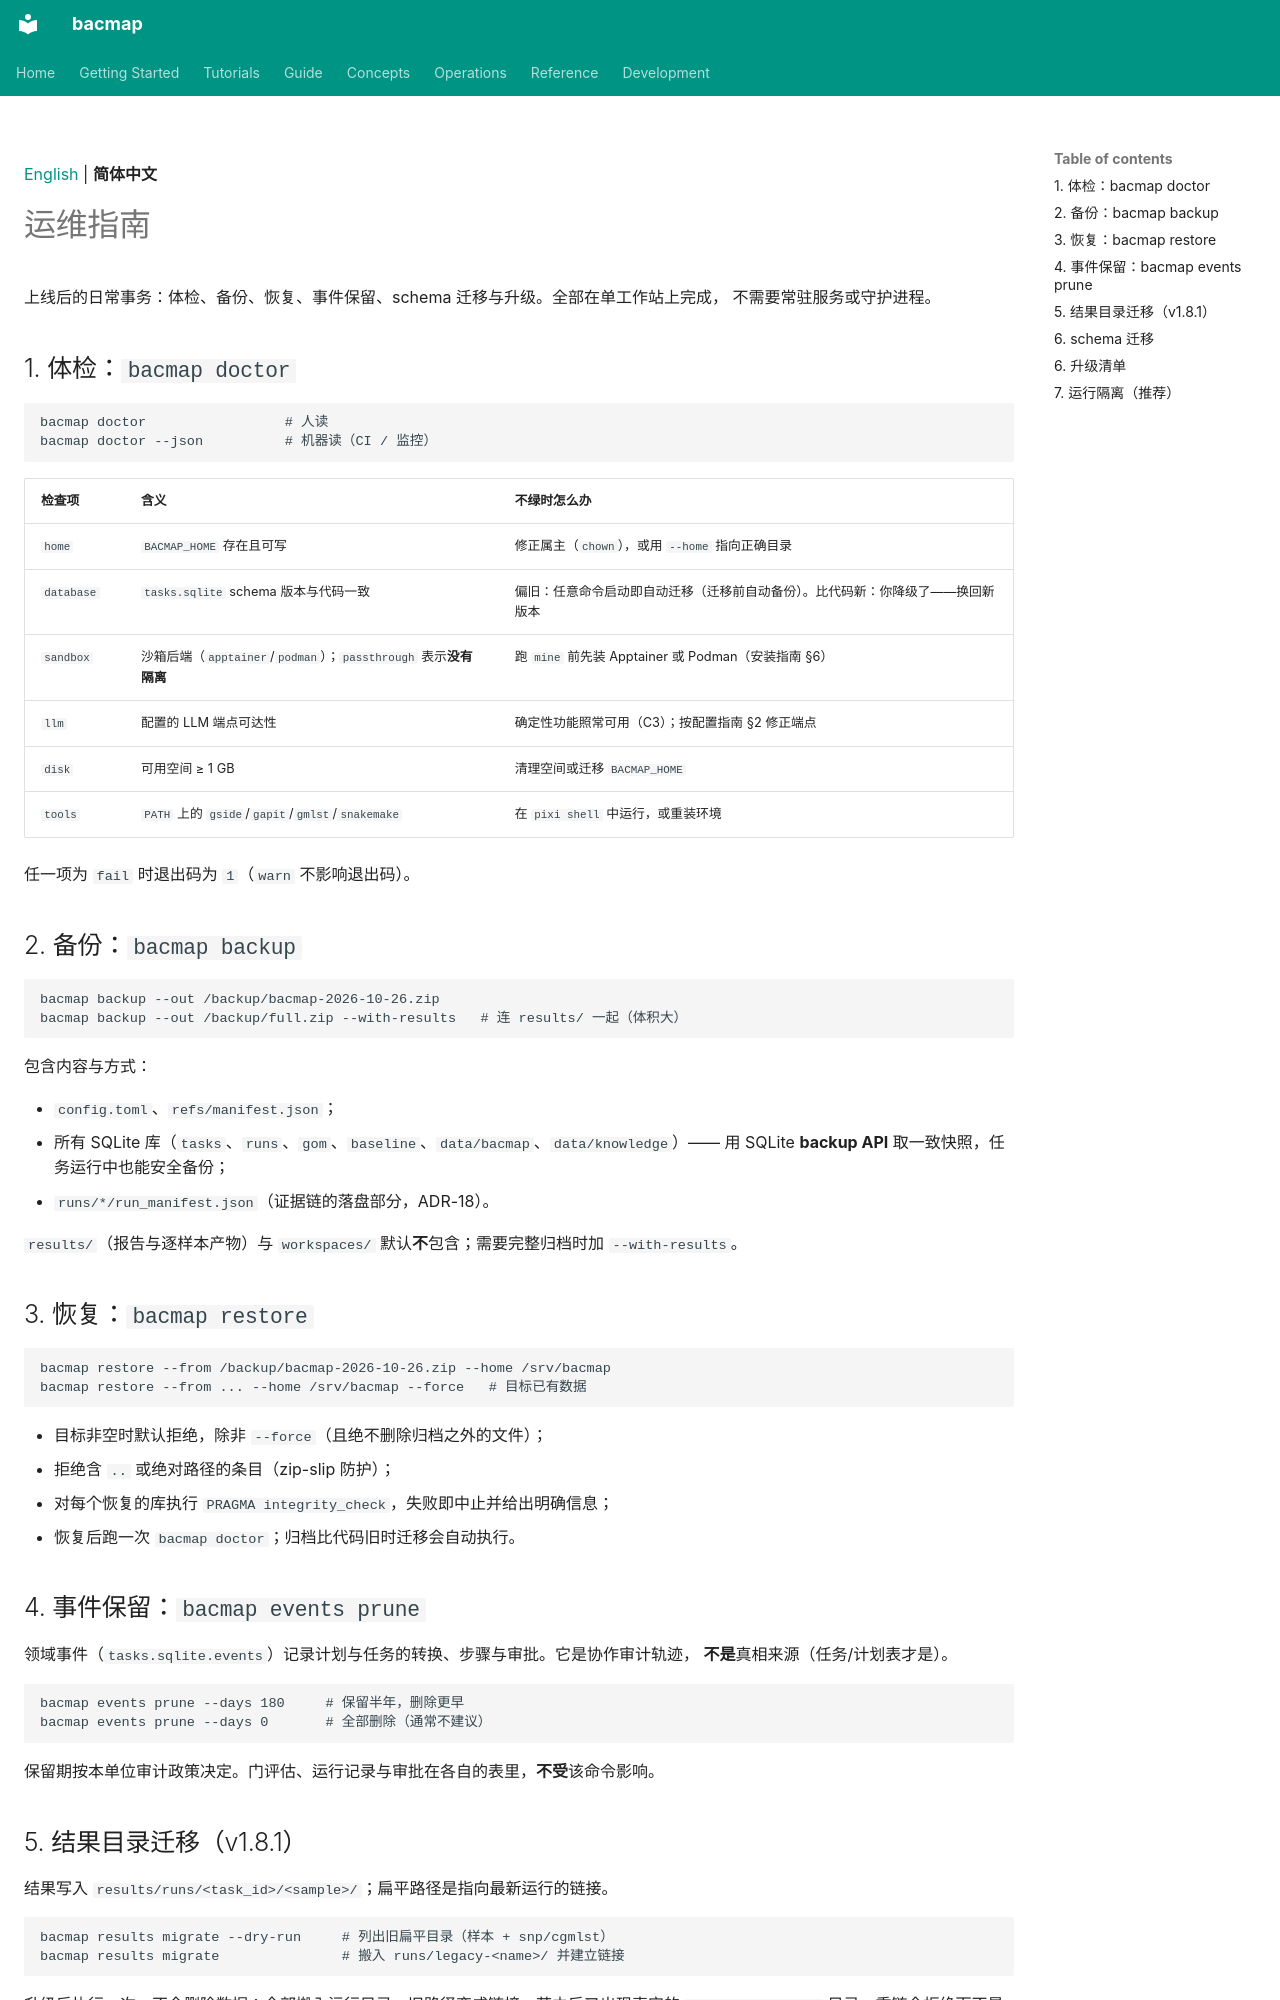

repository: indexofire/bacmap · page: operations.zh-CN/index.html · generator: mkdocs

[English](operations.md) | **简体中文**

# 运维指南

上线后的日常事务：体检、备份、恢复、事件保留、schema 迁移与升级。全部在单工作站上完成，
不需要常驻服务或守护进程。

## 1. 体检：`bacmap doctor`

```bash
bacmap doctor                 # 人读
bacmap doctor --json          # 机器读（CI / 监控）
```

| 检查项 | 含义 | 不绿时怎么办 |
|---|---|---|
| `home` | `BACMAP_HOME` 存在且可写 | 修正属主（`chown`），或用 `--home` 指向正确目录 |
| `database` | `tasks.sqlite` schema 版本与代码一致 | 偏旧：任意命令启动即自动迁移（迁移前自动备份）。比代码新：你降级了——换回新版本 |
| `sandbox` | 沙箱后端（`apptainer`/`podman`）；`passthrough` 表示**没有隔离** | 跑 `mine` 前先装 Apptainer 或 Podman（安装指南 §6） |
| `llm` | 配置的 LLM 端点可达性 | 确定性功能照常可用（C3）；按配置指南 §2 修正端点 |
| `disk` | 可用空间 ≥ 1 GB | 清理空间或迁移 `BACMAP_HOME` |
| `tools` | `PATH` 上的 `gside`/`gapit`/`gmlst`/`snakemake` | 在 `pixi shell` 中运行，或重装环境 |

任一项为 `fail` 时退出码为 `1`（`warn` 不影响退出码）。

## 2. 备份：`bacmap backup`

```bash
bacmap backup --out /backup/bacmap-2026-10-26.zip
bacmap backup --out /backup/full.zip --with-results   # 连 results/ 一起（体积大）
```

包含内容与方式：

- `config.toml`、`refs/manifest.json`；
- 所有 SQLite 库（`tasks`、`runs`、`gom`、`baseline`、`data/bacmap`、`data/knowledge`）——
  用 SQLite **backup API** 取一致快照，任务运行中也能安全备份；
- `runs/*/run_manifest.json`（证据链的落盘部分，ADR-18）。

`results/`（报告与逐样本产物）与 `workspaces/` 默认**不**包含；需要完整归档时加 `--with-results`。

## 3. 恢复：`bacmap restore`

```bash
bacmap restore --from /backup/bacmap-2026-10-26.zip --home /srv/bacmap
bacmap restore --from ... --home /srv/bacmap --force   # 目标已有数据
```

- 目标非空时默认拒绝，除非 `--force`（且绝不删除归档之外的文件）；
- 拒绝含 `..` 或绝对路径的条目（zip-slip 防护）；
- 对每个恢复的库执行 `PRAGMA integrity_check`，失败即中止并给出明确信息；
- 恢复后跑一次 `bacmap doctor`；归档比代码旧时迁移会自动执行。

## 4. 事件保留：`bacmap events prune`

领域事件（`tasks.sqlite.events`）记录计划与任务的转换、步骤与审批。它是协作审计轨迹，
**不是**真相来源（任务/计划表才是）。

```bash
bacmap events prune --days 180     # 保留半年，删除更早
bacmap events prune --days 0       # 全部删除（通常不建议）
```

保留期按本单位审计政策决定。门评估、运行记录与审批在各自的表里，**不受**该命令影响。
